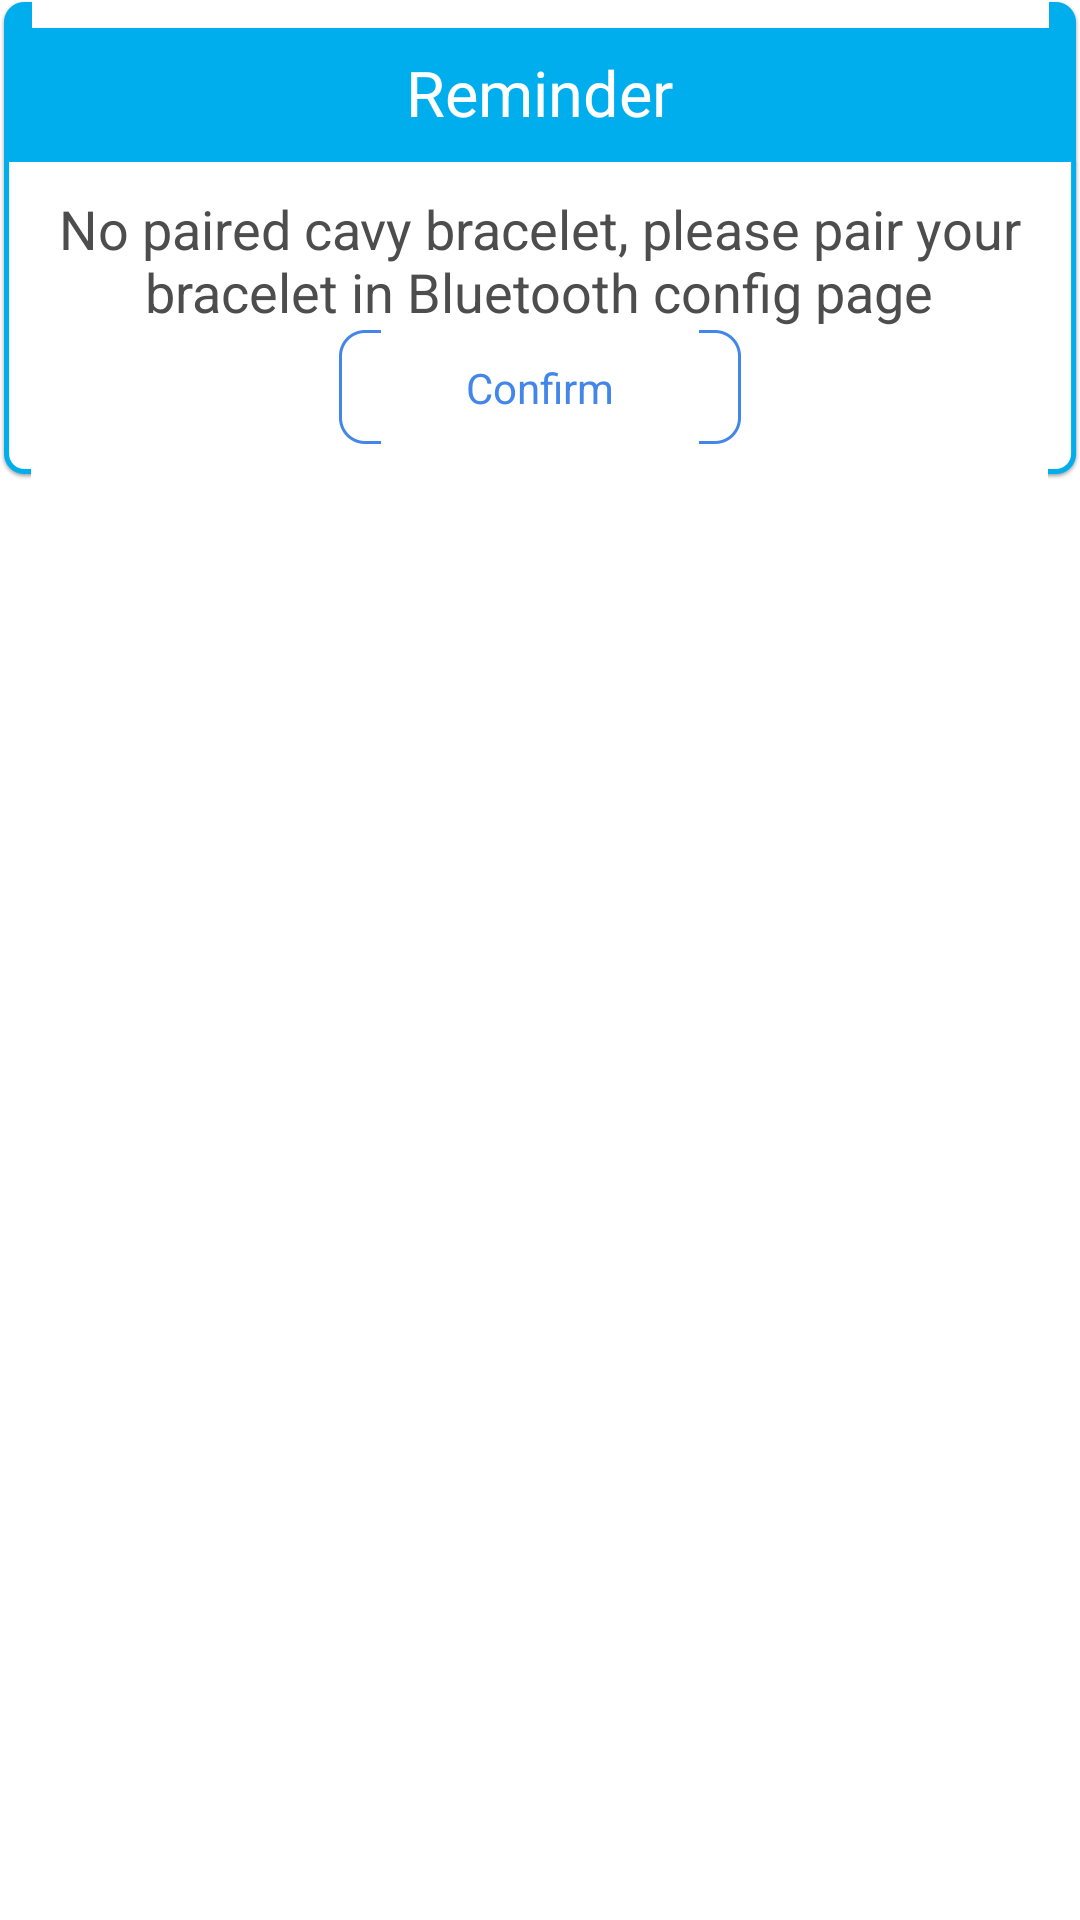

Produce the Android XML layout that renders to this screen, including the resource entries it uses.
<!-- AndroidManifest.xml: application theme AppTheme -->
<!-- res/layout/cavy_device_warning_reminder.xml -->
<?xml version="1.0" encoding="utf-8"?>
<LinearLayout
    xmlns:android="http://schemas.android.com/apk/res/android"
    android:orientation="vertical"
    android:layout_width="294dp"
    android:layout_height="wrap_content"
    android:background="#004186e8"
    >
    
    <TextView
        android:id="@+id/txt_warning_title"
        android:layout_width="fill_parent"
        android:layout_height="54dp"
        android:text="@string/cavy_title_reminder"
        android:textColor="#fff"
        android:textSize="21sp"
        android:gravity="center"
        android:background="@drawable/cavy_popupbg_2"
    />
    
    
    <RelativeLayout
        android:orientation="vertical"
        android:layout_width="fill_parent"
        android:layout_height="106dp"
        android:background="@drawable/cavy_popupbg_1"
        >
        
        
	    <TextView
	        android:id="@+id/txt_warning_msg"
	        android:layout_width="fill_parent"
	        android:layout_height="wrap_content"
	        android:layout_marginTop="10dp"
	        android:gravity="center_horizontal"
	        android:text="@string/cavy_msg_none_paired"
	        android:textColor="#4D4D4D"
	        android:textSize="18sp"
	    />
	
	    
	    <Button
	        android:id="@+id/btn_ok"
	        android:layout_width="134dp"
	        android:layout_height="38dp"
            android:layout_marginTop="56dp"
            android:layout_centerHorizontal="true"
	        android:text="@string/cavy_btn_ok"
	        android:textColor="@drawable/cavy_btn_text"
	        android:background="@drawable/cavy_btn"
	    />
        
    </RelativeLayout>

    
    
</LinearLayout>
<!-- resources referenced by this layout -->
<resources>
  <!-- drawable cavy_btn (drawable) -->
  <?xml version="1.0" encoding="utf-8"?>
  <selector xmlns:android="http://schemas.android.com/apk/res/android" >
      
      <item android:state_pressed="false" android:drawable="@drawable/cavy_btn_normal" />
      <item android:state_pressed="true"  android:drawable="@drawable/cavy_btn_press" />
  
  </selector>
  <!-- drawable cavy_btn_text (drawable) -->
  <?xml version="1.0" encoding="utf-8"?>
  <selector xmlns:android="http://schemas.android.com/apk/res/android" >
      
  	<item android:state_pressed="true" android:color="@color/cavy_color_btn_text_pressed"/>
  	<item android:state_pressed="false" android:color="@color/cavy_color_btn_text_normal"/>
  	
  </selector>
  <string name="cavy_btn_ok">Confirm</string>
  <string name="cavy_msg_none_paired">No paired cavy bracelet, please pair your bracelet in Bluetooth config page</string>
  <string name="cavy_title_reminder">Reminder</string>
  <style name="AppTheme" parent="AppBaseTheme">
          
      </style>
  <color name="cavy_color_btn_text_pressed">#FFFFFF</color>
  <color name="cavy_color_btn_text_normal">#4186E8</color>
  <style name="AppBaseTheme" parent="android:Theme.Light">
          
      </style>
</resources>
